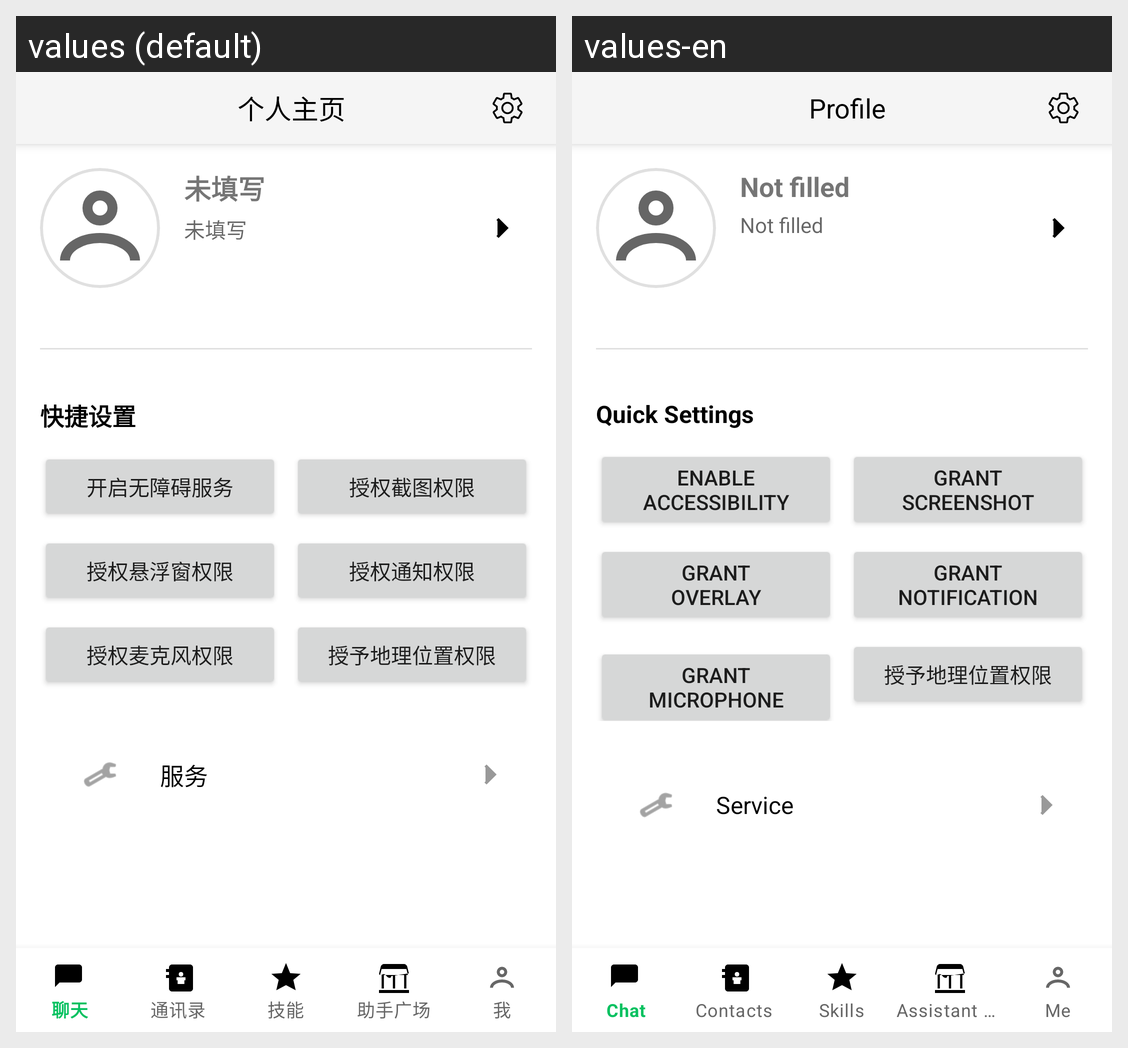

This grid shows one Android layout under two languages. Give, for every string resource on the screen, its name, the default text and each shown locale's text.
Android screen res/layout/fragment_profile.xml rendered under 2 locales, left to right: values (default), values-en. Device: Nexus 5 (rendered at 1080×1920; each locale shown at half size, 540×960, under a caption strip naming it); theme Theme.TopoClaw.
Strings drawn on this screen, with the default value and each locale's value (text and hints the layout hard-codes, and strings that could not be matched under every locale, appear in the picture but are not listed):

profile
  values: 个人主页
  values-en: Profile

not_filled
  values: 未填写
  values-en: Not filled

quick_settings
  values: 快捷设置
  values-en: Quick Settings

enable_accessibility
  values: 开启无障碍服务
  values-en: Enable accessibility

grant_screenshot
  values: 授权截图权限
  values-en: Grant screenshot

grant_overlay
  values: 授权悬浮窗权限
  values-en: Grant
      overlay

grant_notification
  values: 授权通知权限
  values-en: Grant notification

grant_microphone
  values: 授权麦克风权限
  values-en: Grant microphone

grant_network_location
  values: 授予地理位置权限
  values-en: 授予地理位置权限  [not translated; the default value is used]

service
  values: 服务
  values-en: Service
